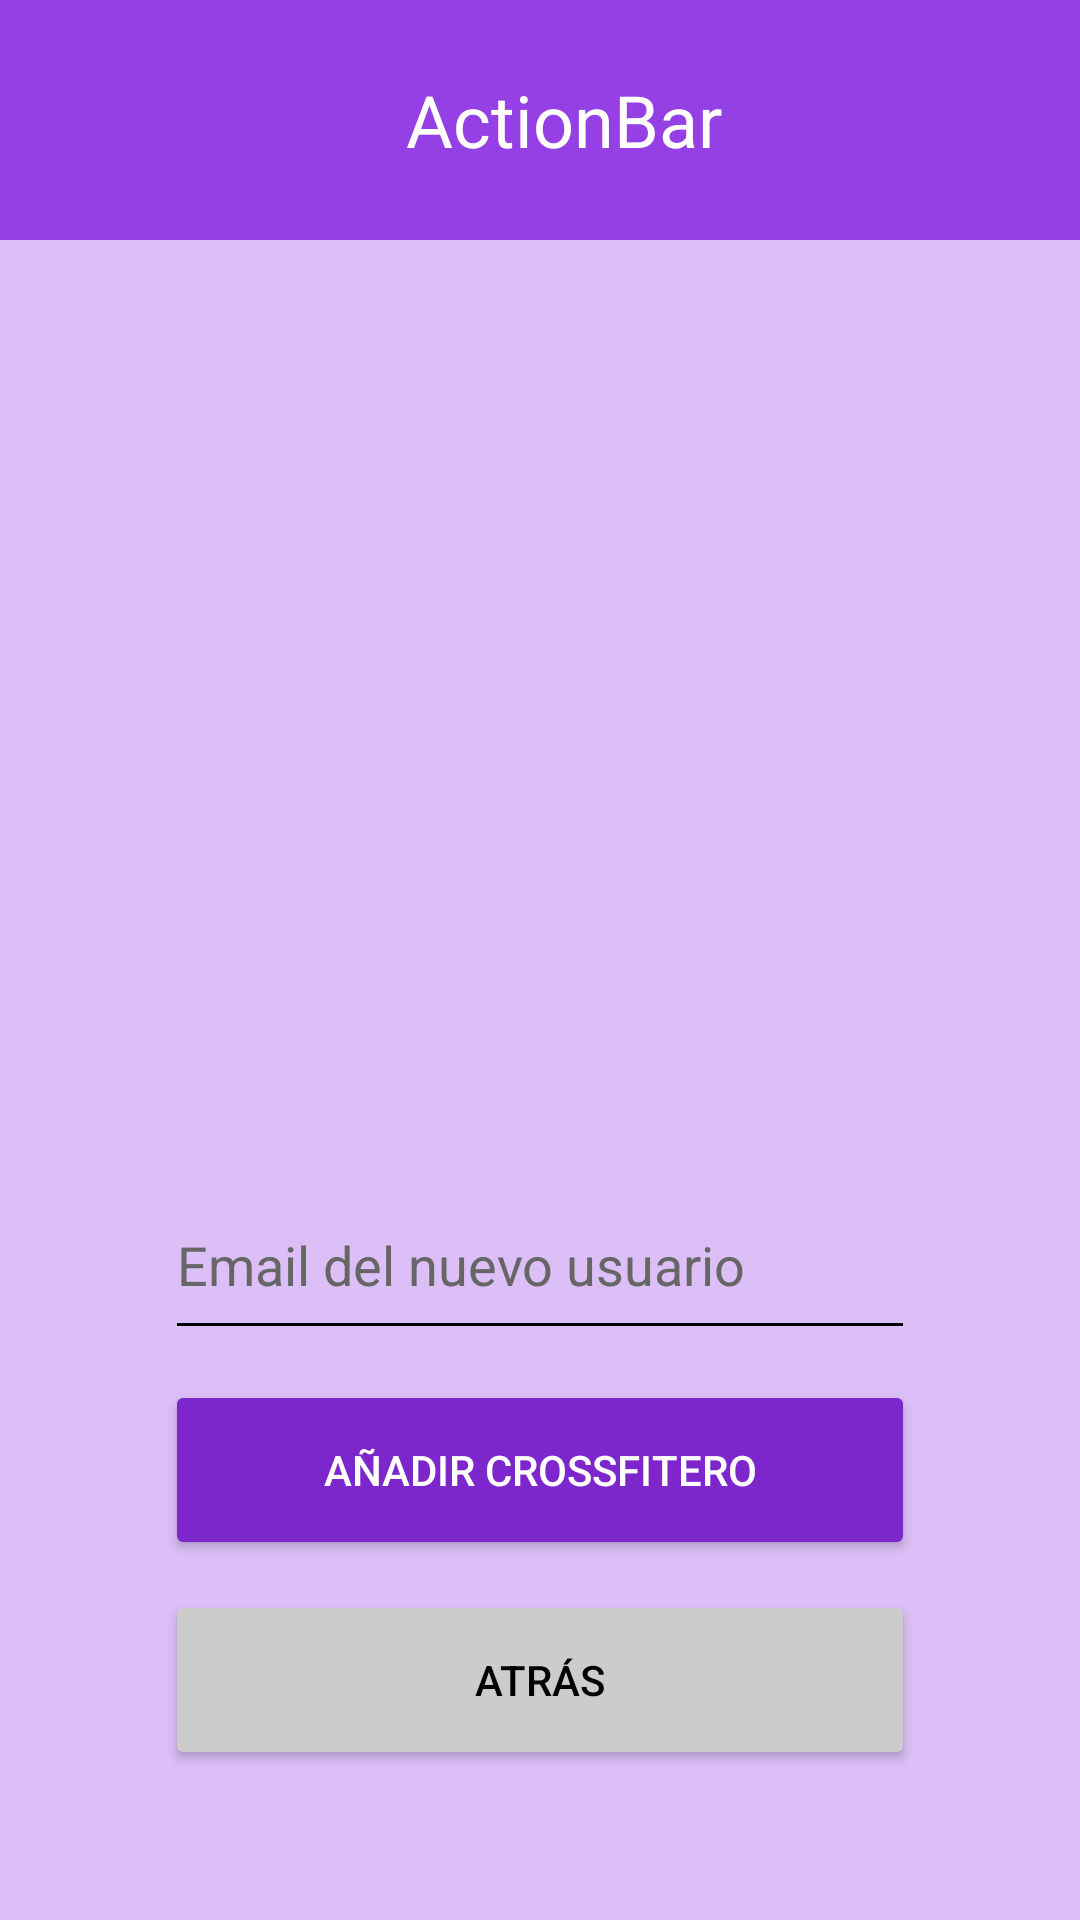

Android layout source for this screen:
<!-- AndroidManifest.xml: application theme Theme.AppCompat.NoActionBar -->
<!-- res/layout/activity_crossfiters_management.xml -->
<?xml version="1.0" encoding="utf-8"?>
<RelativeLayout xmlns:android="http://schemas.android.com/apk/res/android"
    xmlns:app="http://schemas.android.com/apk/res-auto"
    xmlns:tools="http://schemas.android.com/tools"
    android:layout_width="match_parent"
    android:layout_height="match_parent"
    android:background="@color/background"
    tools:context=".CrossfittersManagement">

    <include
        android:id="@+id/action_bar"
        layout="@layout/action_bar"></include>

    <ListView
        android:id="@+id/crossfittersManagement_listView"
        android:layout_width="match_parent"
        android:layout_height="wrap_content"
        android:layout_marginTop="70dp"
        android:layout_marginBottom="260dp"
        android:divider="@color/black"
        android:dividerHeight="1dp"
        tools:layout_editor_absoluteX="1dp" />

    <EditText
        android:id="@+id/crossfittersManagement_newUser"
        android:layout_width="250dp"
        android:layout_height="60dp"
        android:layout_alignParentBottom="true"
        android:layout_centerInParent="true"
        android:layout_marginBottom="190dp"
        android:backgroundTint="@color/black"
        android:hint="@string/crossfittersManagement_newUserEmail"
        android:textColor="@color/black"
        android:textColorHint="@color/grey40" />

    <Button
        android:id="@+id/crossfittersManagement_btn_addCrossfitter"
        android:layout_width="250dp"
        android:layout_height="60dp"
        android:layout_alignParentBottom="true"
        android:layout_centerInParent="true"
        android:layout_marginBottom="120dp"
        android:backgroundTint="@color/button"
        android:text="@string/crossfittersManagement_addCrossfiter"
        android:textColor="@color/white" />

    <Button
        android:id="@+id/crossfittersManagement_btn_back"
        android:layout_width="250dp"
        android:layout_height="60dp"
        android:layout_alignParentBottom="true"
        android:layout_centerInParent="true"
        android:layout_marginBottom="50dp"
        android:backgroundTint="@color/button_cancel"
        android:text="@string/back"
        android:textColor="@color/black" />

</RelativeLayout>
<!-- res/layout/action_bar.xml (included above) -->
<?xml version="1.0" encoding="utf-8"?>
<androidx.appcompat.widget.Toolbar xmlns:android="http://schemas.android.com/apk/res/android"
    xmlns:tools="http://schemas.android.com/tools"
    android:layout_width="match_parent"
             android:layout_height="wrap_content"
             android:background="@color/background_variant">

    
    <ImageView
        android:id="@+id/toolbar_CrossWODicon"
        android:gravity="start"
        android:layout_width="wrap_content"
        android:layout_height="80dp"
        android:maxHeight="70dp"
        android:src="@mipmap/ic_launcher" />

    <TextView
        android:id="@+id/toolbar_title"
        android:layout_width="match_parent"
        android:layout_height="wrap_content"
        android:gravity="center_horizontal"
        android:text="ActionBar"
        android:textColor="@color/white"
        android:textSize="24sp" />

</androidx.appcompat.widget.Toolbar>
<!-- resources referenced by this layout -->
<resources>
  <color name="background">#FFDBBFF6</color>
  <color name="background_variant">#FF9540e4</color>
  <color name="black">#FF000000</color>
  <color name="button">#FF7c26cb</color>
  <color name="button_cancel">#FFcccccc</color>
  <color name="grey40">#FF666666</color>
  <color name="white">#FFFFFFFF</color>
  <string name="back">Atrás</string>
  <string name="crossfittersManagement_addCrossfiter">Añadir crossfitero</string>
  <string name="crossfittersManagement_newUserEmail">Email del nuevo usuario</string>
</resources>
